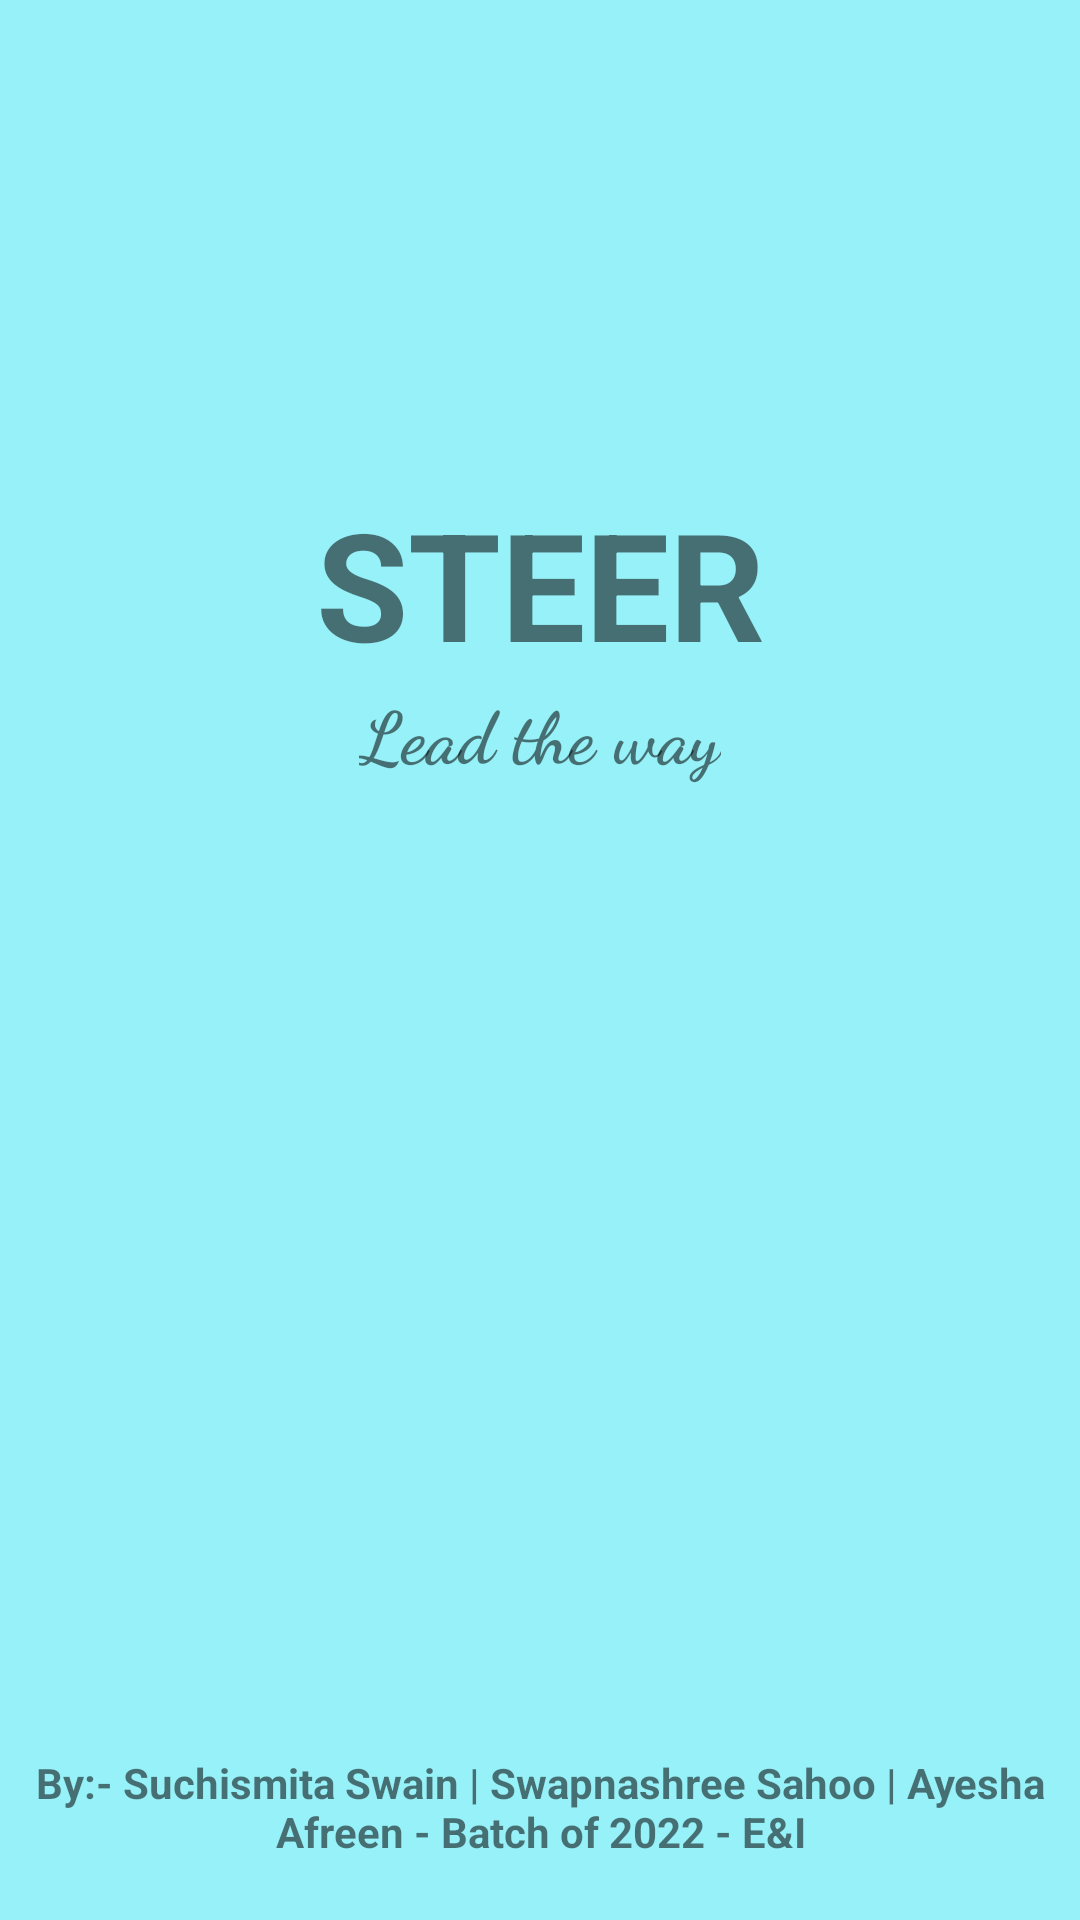

Write the Android layout XML for this screen, with the resource values it uses.
<!-- AndroidManifest.xml: application theme Theme.MyApplication_Major_Project_test -->
<!-- res/layout/activity_splash_screen.xml -->
<?xml version="1.0" encoding="utf-8"?>
<androidx.constraintlayout.widget.ConstraintLayout xmlns:android="http://schemas.android.com/apk/res/android"
    xmlns:app="http://schemas.android.com/apk/res-auto"
    xmlns:tools="http://schemas.android.com/tools"
    android:layout_width="match_parent"
    android:layout_height="match_parent"
    android:background="#B56DEBF6"
    tools:context=".SplashScreen">

    <TextView
        android:layout_width="wrap_content"
        android:layout_height="wrap_content"
        android:text="STEER"
        android:id="@+id/splash_main"
        android:textSize="50sp"
        android:textStyle="bold"
        app:layout_constraintBottom_toBottomOf="parent"
        app:layout_constraintEnd_toEndOf="parent"
        app:layout_constraintStart_toStartOf="parent"
        app:layout_constraintTop_toTopOf="parent"
        app:layout_constraintVertical_bias="0.281" />

    <TextView
        android:layout_width="wrap_content"
        android:layout_height="wrap_content"
        app:layout_constraintTop_toBottomOf="@+id/splash_main"
        android:text="Lead the way"
        android:textSize="24sp"
        android:textStyle="bold"
        android:fontFamily="cursive"
        app:layout_constraintStart_toStartOf="parent"
        app:layout_constraintEnd_toEndOf="parent"
    />
    <TextView
        android:layout_width="wrap_content"
        android:layout_height="wrap_content"
        android:text="By:- Suchismita Swain | Swapnashree Sahoo | Ayesha Afreen - Batch of 2022 - E&amp;I"
        android:textStyle="bold"
        android:gravity="center_horizontal"
        app:layout_constraintBottom_toBottomOf="parent"
        android:layout_marginBottom="20dp"
        app:layout_constraintStart_toStartOf="parent"
        />
</androidx.constraintlayout.widget.ConstraintLayout>
<!-- resources referenced by this layout -->
<resources>
  <style name="Theme.MyApplication_Major_Project_test" parent="Theme.MaterialComponents.DayNight.DarkActionBar">
          
          <item name="colorPrimary">@color/purple_500</item>
          <item name="colorPrimaryVariant">@color/purple_700</item>
          <item name="colorOnPrimary">@color/white</item>
          
          <item name="colorSecondary">@color/teal_200</item>
          <item name="colorSecondaryVariant">@color/teal_700</item>
          <item name="colorOnSecondary">@color/black</item>
          
          <item name="android:statusBarColor" tools:targetApi="l">?attr/colorPrimaryVariant</item>
          
      </style>
  <color name="purple_500">#FF6200EE</color>
  <color name="purple_700">#FF3700B3</color>
  <color name="white">#FFFFFFFF</color>
  <color name="teal_200">#FF03DAC5</color>
  <color name="teal_700">#FF018786</color>
  <color name="black">#FF000000</color>
</resources>
